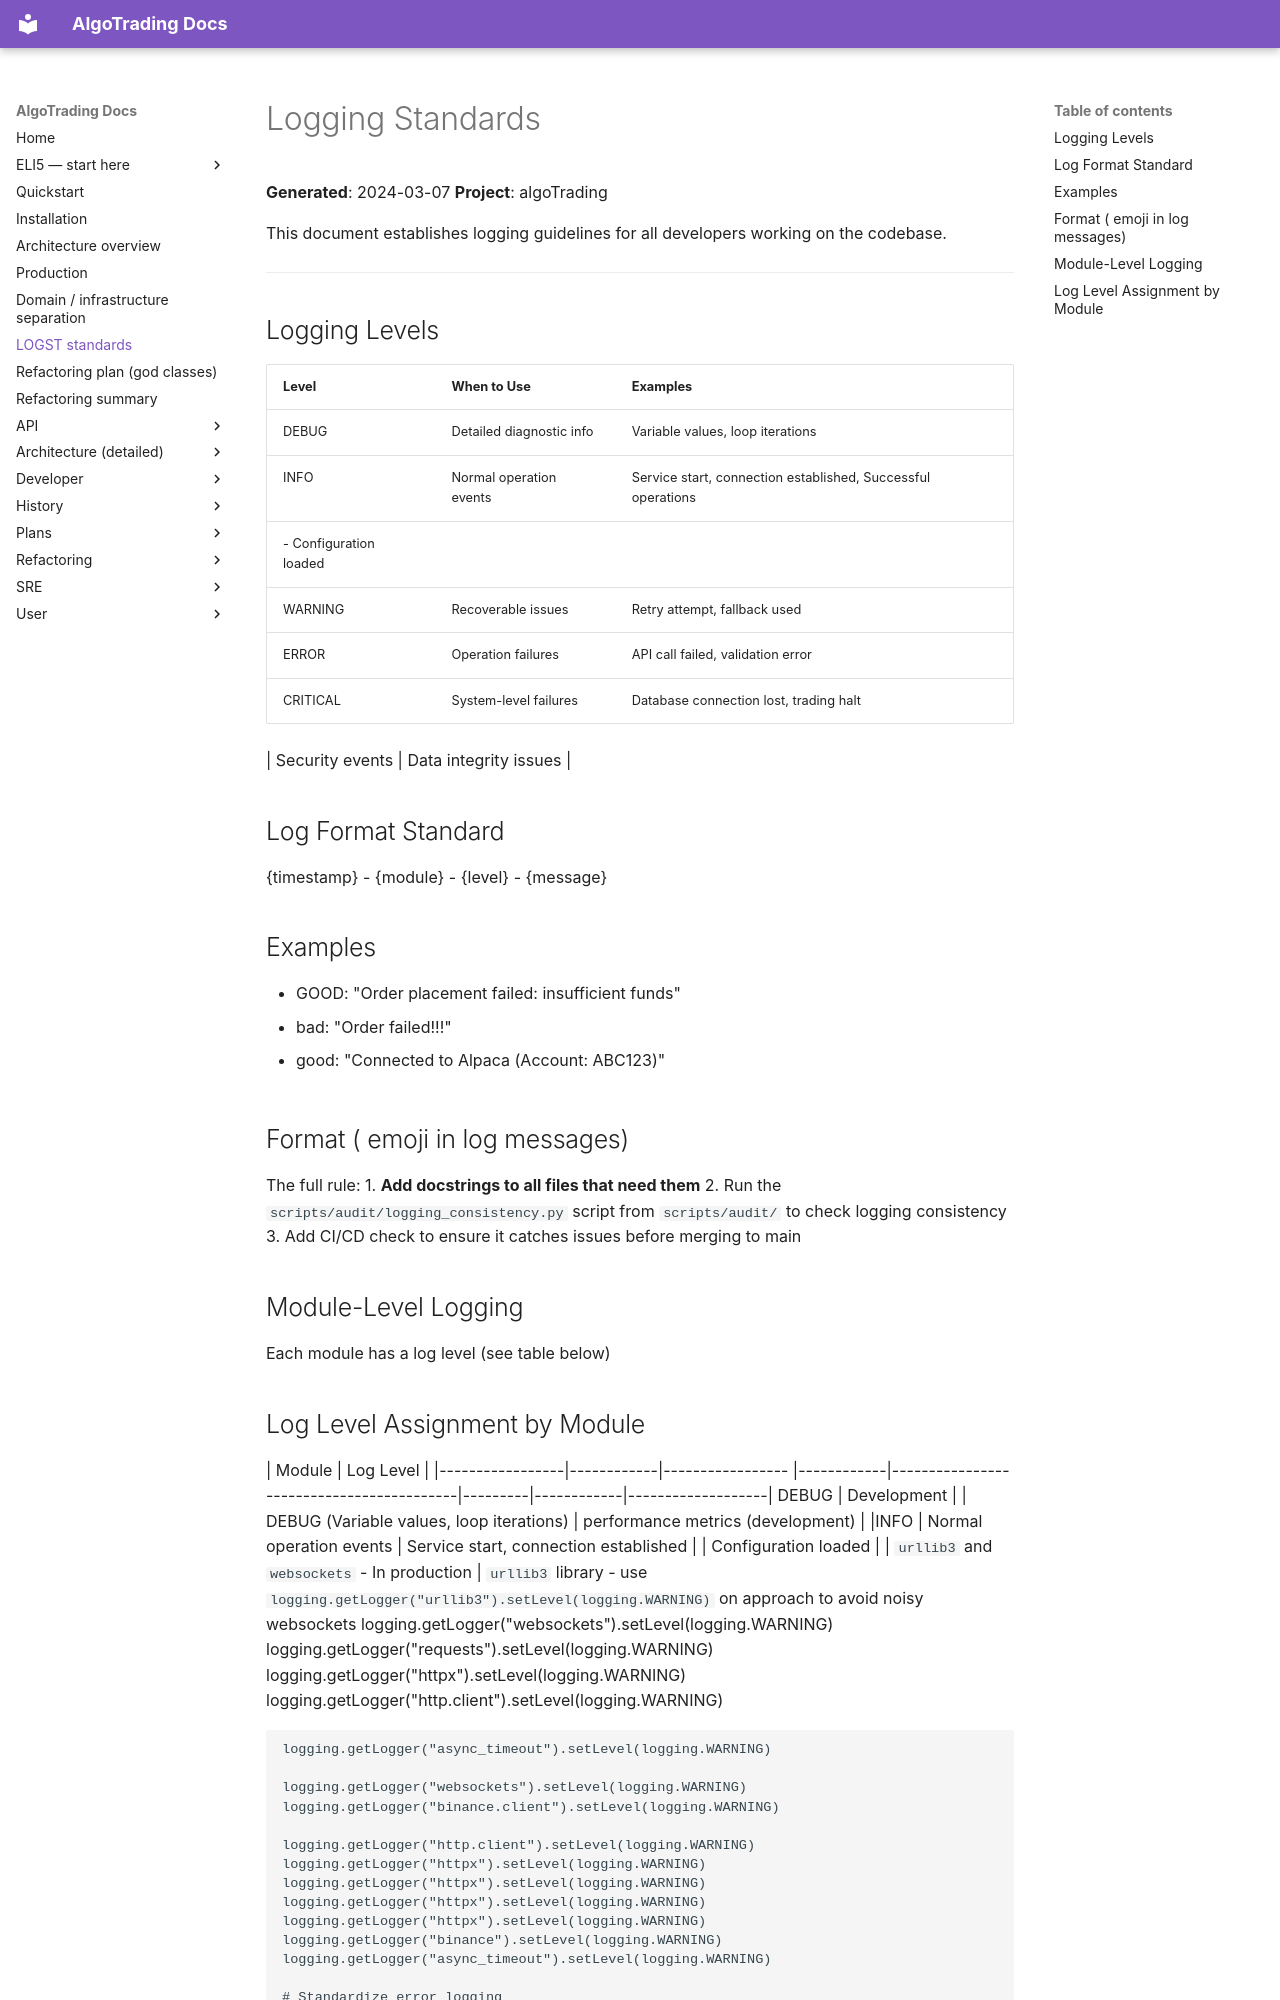

repository: KepaCantero/robotTrading · page: LOGST_standards/index.html · generator: mkdocs

# Logging Standards

**Generated**: 2024-03-07
**Project**: algoTrading

This document establishes logging guidelines for all developers working on the codebase.

---

## Logging Levels

| Level | When to Use | Examples |
|-------|-------------|-------------------------------------------------------------------------|
| DEBUG | Detailed diagnostic info | Variable values, loop iterations |
| INFO | Normal operation events | Service start, connection established, Successful operations
- Configuration loaded
| WARNING | Recoverable issues | Retry attempt, fallback used |
| ERROR | Operation failures | API call failed, validation error |
| CRITICAL | System-level failures | Database connection lost, trading halt |

| Security events | Data integrity issues |

## Log Format Standard
{timestamp} - {module} - {level} - {message}

## Examples
- GOOD: "Order placement failed: insufficient funds"
- bad: "Order failed!!!"

- good: "Connected to Alpaca (Account: ABC123)"

## Format ( emoji in log messages)
The full rule:
1. **Add docstrings to all files that need them**
2. Run the `scripts/audit/logging_consistency.py` script from `scripts/audit/` to check logging consistency
3. Add CI/CD check to ensure it catches issues before merging to main

## Module-Level Logging

Each module has a log level (see table below)
